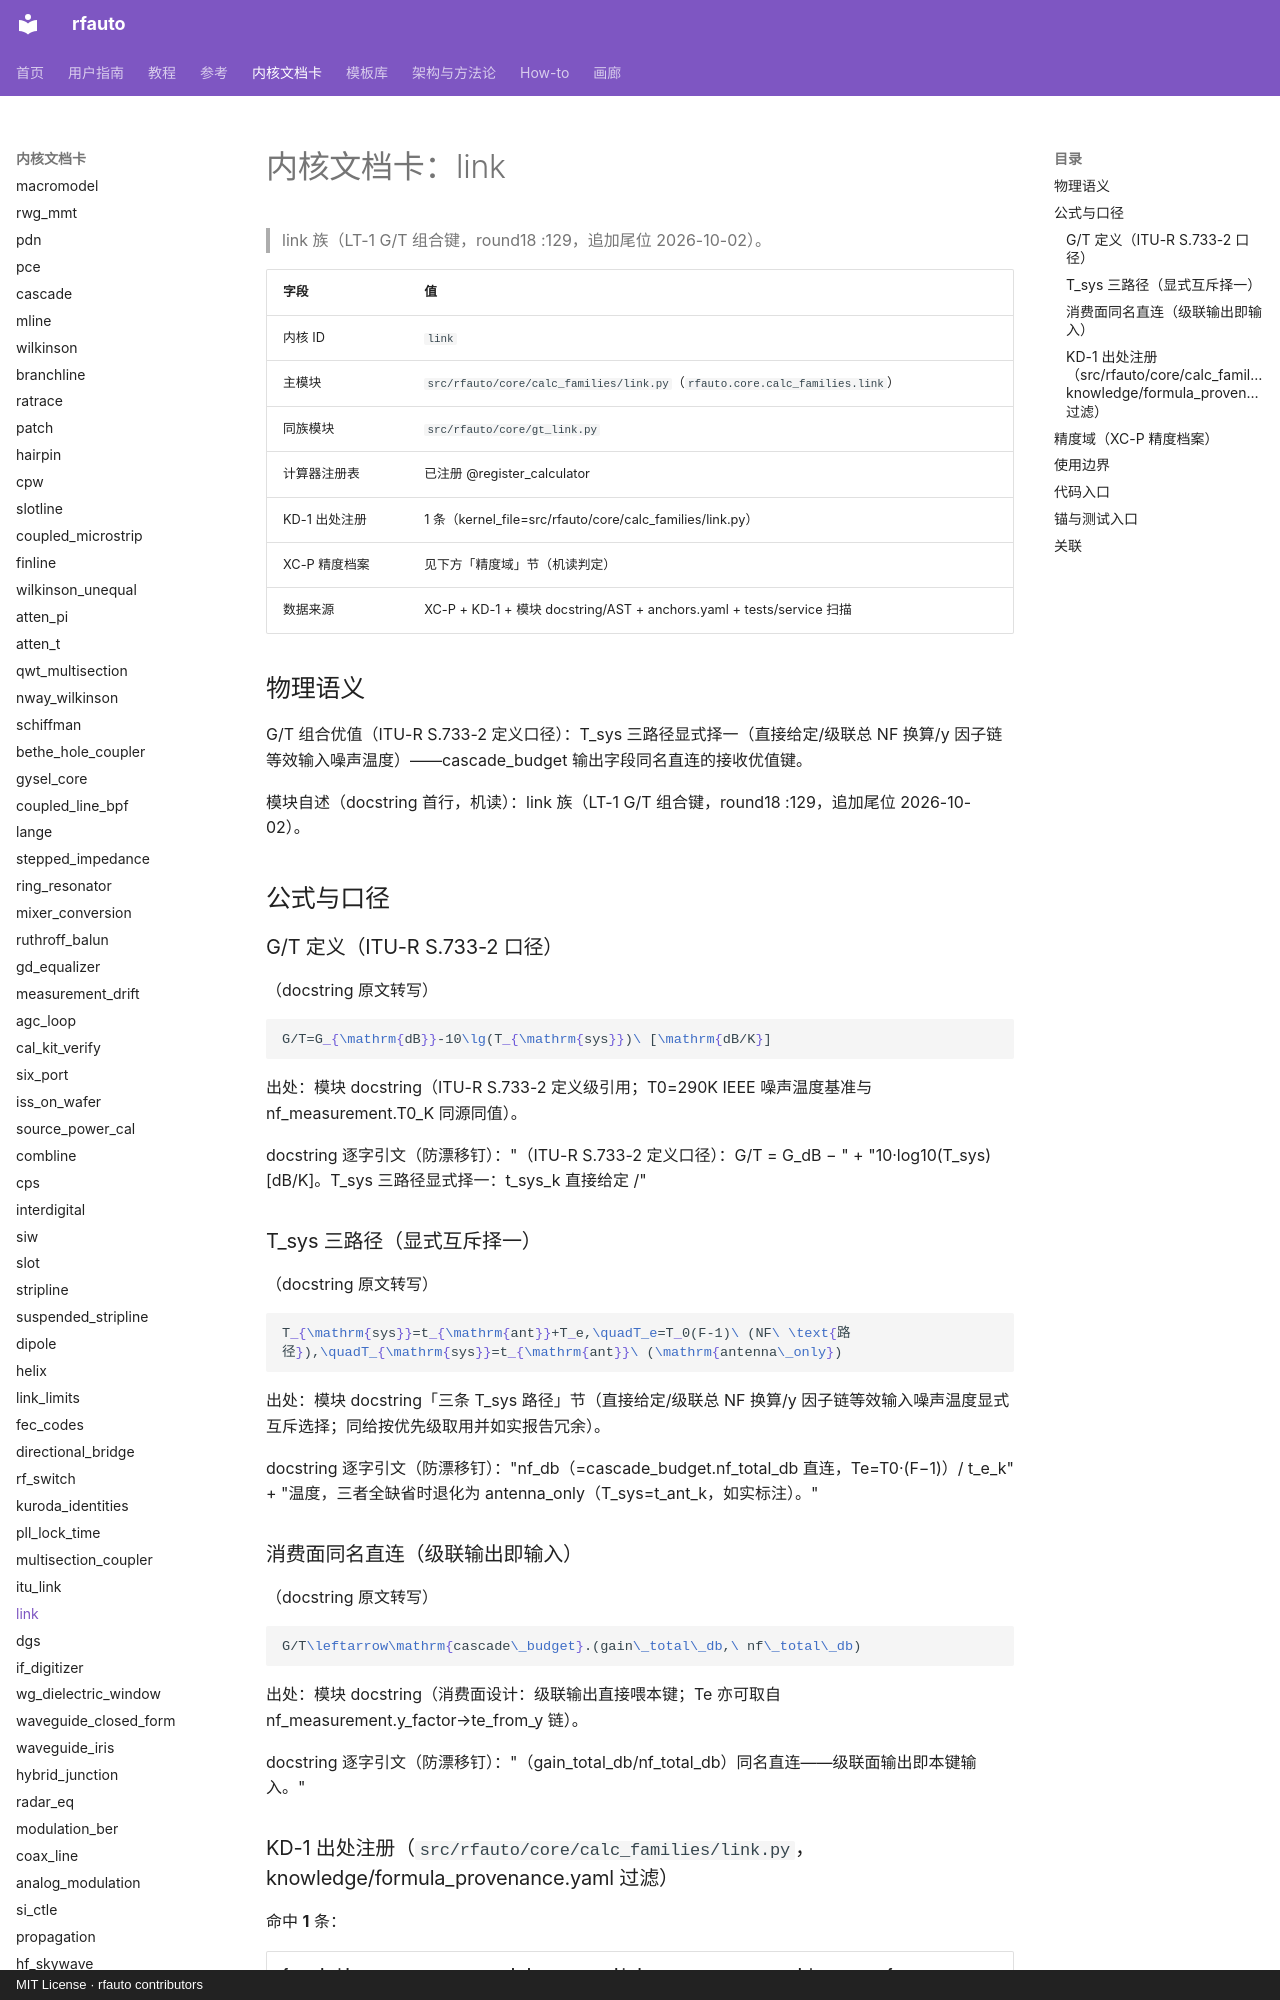

repository: geer1895/rfauto · page: kernel_cards/link/index.html · generator: mkdocs · copyright: MIT License · rfauto contributors

<!-- XA-8 内核域文档卡：scripts/build_kernel_cards.py 生成（round18 规格 XA-8）。
     三源机读聚合：XC-P 精度档案 + KD-1 出处注册 + 模块 docstring/AST；
     公式 LaTeX 与使用边界为人工转写段，每条带 docstring 逐字引文钉。
     勿手改本文件——改源（YAML/docstring/测试面）后重跑生成器，
     保鲜门=tests/unit/test_kernel_cards.py（重渲染逐字节比对）。 -->

# 内核文档卡：link

> link 族（LT-1 G/T 组合键，round18 :129，追加尾位 2026-10-02）。

| 字段 | 值 |
|---|---|
| 内核 ID | `link` |
| 主模块 | `src/rfauto/core/calc_families/link.py`（`rfauto.core.calc_families.link`） |
| 同族模块 | `src/rfauto/core/gt_link.py` |
| 计算器注册表 | 已注册 @register_calculator |
| KD-1 出处注册 | 1 条（kernel_file=src/rfauto/core/calc_families/link.py） |
| XC-P 精度档案 | 见下方「精度域」节（机读判定） |
| 数据来源 | XC-P + KD-1 + 模块 docstring/AST + anchors.yaml + tests/service 扫描 |

## 物理语义

G/T 组合优值（ITU-R S.733-2 定义口径）：T_sys 三路径显式择一（直接给定/级联总 NF 换算/y 因子链等效输入噪声温度）——cascade_budget 输出字段同名直连的接收优值键。

模块自述（docstring 首行，机读）：link 族（LT-1 G/T 组合键，round18 :129，追加尾位 2026-10-02）。

## 公式与口径

### G/T 定义（ITU-R S.733-2 口径）

（docstring 原文转写）

```latex
G/T=G_{\mathrm{dB}}-10\lg(T_{\mathrm{sys}})\ [\mathrm{dB/K}]
```

出处：模块 docstring（ITU-R S.733-2 定义级引用；T0=290K IEEE 噪声温度基准与 nf_measurement.T0_K 同源同值）。

docstring 逐字引文（防漂移钉）："（ITU-R S.733-2 定义口径）：G/T = G_dB − " + "10·log10(T_sys) [dB/K]。T_sys 三路径显式择一：t_sys_k 直接给定 /"

### T_sys 三路径（显式互斥择一）

（docstring 原文转写）

```latex
T_{\mathrm{sys}}=t_{\mathrm{ant}}+T_e,\quadT_e=T_0(F-1)\ (NF\ \text{路径}),\quadT_{\mathrm{sys}}=t_{\mathrm{ant}}\ (\mathrm{antenna\_only})
```

出处：模块 docstring「三条 T_sys 路径」节（直接给定/级联总 NF 换算/y 因子链等效输入噪声温度显式互斥选择；同给按优先级取用并如实报告冗余）。

docstring 逐字引文（防漂移钉）："nf_db（=cascade_budget.nf_total_db 直连，Te=T0·(F−1)）/ t_e_k" + "温度，三者全缺省时退化为 antenna_only（T_sys=t_ant_k，如实标注）。"

### 消费面同名直连（级联输出即输入）

（docstring 原文转写）

```latex
G/T\leftarrow\mathrm{cascade\_budget}.(gain\_total\_db,\ nf\_total\_db)
```

出处：模块 docstring（消费面设计：级联输出直接喂本键；Te 亦可取自 nf_measurement.y_factor→te_from_y 链）。

docstring 逐字引文（防漂移钉）："（gain_total_db/nf_total_db）同名直连——级联面输出即本键输入。"

### KD-1 出处注册（`src/rfauto/core/calc_families/link.py`，knowledge/formula_provenance.yaml 过滤）

命中 **1** 条：

| formula_id | symbol | kind | source_doi | refs |
|---|---|---|---|---|
| calc_families/link:<module>:01 | <module> | source | — | ITU-R S.733-2 |

## 精度域（XC-P 精度档案）

**未收录**：XC-P 首批建档内核共 **10** 个（bounds、conductor_loss、coupled_microstrip、dielectric_extract、etch_trapezoid、high_power、ridged_waveguide、shield_cavity_mode、synthesis.forward_z0、thermal_iteration），不含 `link`。因此：

- 典型偏差分档：**UNVERIFIED**（无档案即无分档；本卡不编造任何精度数字——铁律 7 / #122 如实标注）；
- 域判查询：`core/precision_profiles.py` 对未知 kernel 如实降级（收集器=`tests/unit/test_precision_profiles.py` 逐条对照防漂移）；
- 建档入口：precision_profiles.yaml 增键（schema 见该文件头）+ `KERNEL_MODULES` 映射 + 模块 docstring 末尾「精度档案」镜像行 + 重跑本生成器。

> 本节为机读聚合：XC-P 收录状态与键清单构建时实测；本内核建档后此节自动展开为分档表（渲染支路已备）。
